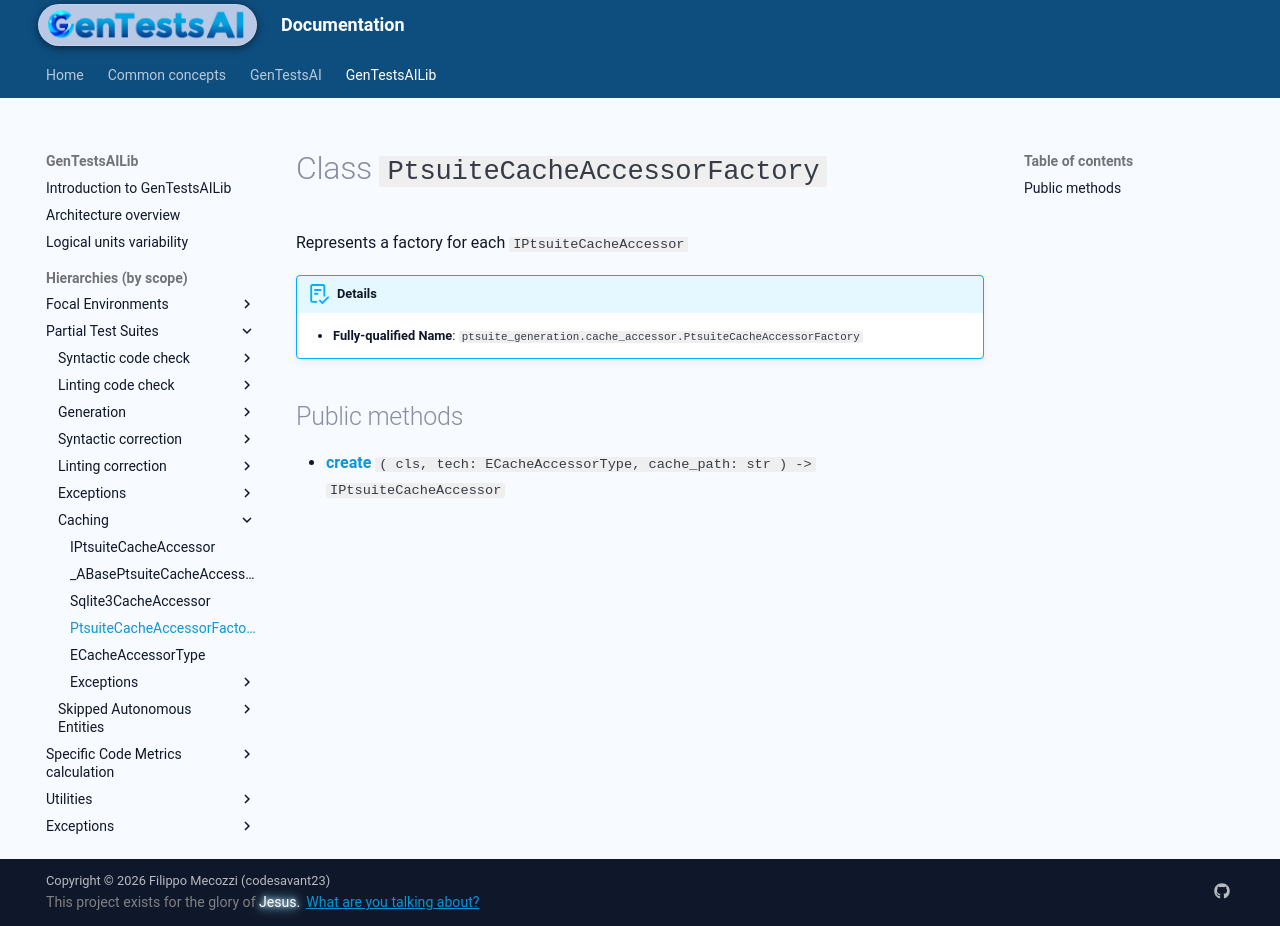

repository: codesavant23/gentestsai · page: hiers/gtsai_lib/classes/PtsuiteCacheAccessorFactory/index.html · generator: mkdocs

# Class `PtsuiteCacheAccessorFactory`
Represents a factory for each `IPtsuiteCacheAccessor`


!!! abstract "Details"
	- **Fully-qualified Name**: `ptsuite_generation.cache_accessor.PtsuiteCacheAccessorFactory`
	
	


## Public methods

- [**create**](../methods/PtsuiteCacheAccessorFactory/create.md) `( cls, tech: ECacheAccessorType, cache_path: str ) -> IPtsuiteCacheAccessor`
